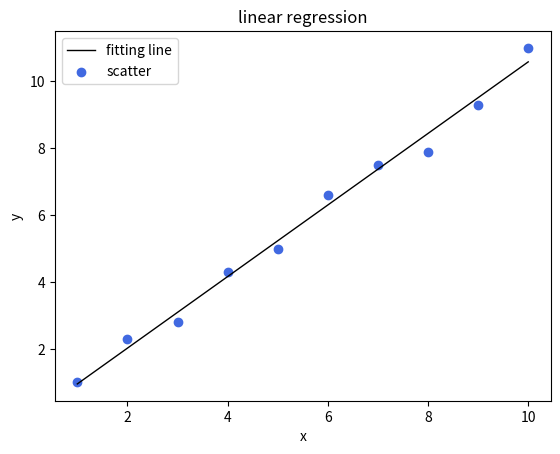

Here is the Python script that generated this plot:
#对10个点采用梯度下降法拟合一条直线
from matplotlib import pyplot as plt

X=[1,2,3,4,5,6,7,8,9,10]
Y=[1.01,2.3,2.8,4.3,5,6.6,7.5,7.9,9.3,11]
Theta=[[-0.1,1.11]]                 #以首尾两点连线作为初值
epsilon=0.1                         #允许梯度模
a=0.01                              #搜索步长，即学习率，设为定值
#a选取不当有可能使得theta发散(一开始选用a=0.1，结果theta迭代到inf)

def h_theta_xi(theta0,theta1,x):    #拟合直线方程
    return theta0+theta1*x

def J_theta(theta0,theta1):         #目标函数，要求其最小值
    sum=0.0
    for i in range(10):
        sum+=pow(h_theta_xi(theta0,theta1,X[i])-Y[i],2)
    return sum/20.0
def dJ_theta0(theta0,theta1):       #J_theta对theta0的导数
    sum=0.0
    for i in range(10):
        sum+=h_theta_xi(theta0,theta1,X[i])-Y[i]
    return sum/10.0
def dJ_theta1(theta0,theta1):       #J_theta对theta1的导数
    sum=0.0
    for i in range(10):
        sum+=(h_theta_xi(theta0,theta1,X[i])-Y[i])*X[i]
    return sum/10.0
def J_gradient(theta0,theta1):      #梯度模
    d_theta0=dJ_theta0(theta0,theta1)
    d_theta1=dJ_theta1(theta0,theta1)
    return d_theta0*d_theta0+d_theta1*d_theta1

cnt=0                               #记录迭代次数
gradient=J_gradient(Theta[cnt][0],Theta[cnt][1])
while(gradient>=epsilon*epsilon):   #开始迭代
    theta0=Theta[cnt][0]-a*dJ_theta0(Theta[cnt][0],Theta[cnt][1])
    theta1=Theta[cnt][1]-a*dJ_theta1(Theta[cnt][0],Theta[cnt][1])
    lst=[theta0,theta1]
    Theta.append(lst)
    cnt+=1
    gradient=J_gradient(Theta[cnt][0],Theta[cnt][1])
    print("theta0:"+str(theta0)+"  theta1:"+str(theta1)+"  gradient:"+str(gradient))

#迭代完成后的theta值
theta0=Theta[cnt][0]-a*dJ_theta0(Theta[cnt][0],Theta[cnt][1])
theta1=Theta[cnt][1]-a*dJ_theta1(Theta[cnt][0],Theta[cnt][1])
print("theta0:"+str(theta0))
print("theta1:"+str(theta1))

Z=[]
for i in range(10):
    Z.append(theta0+theta1*X[i])
plt.title('linear regression')
plt.xlabel('x')
plt.ylabel('y')
plt.plot(X,Z,color='black',linewidth=1)         #拟合直线
plt.scatter(X,Y,color='royalblue',marker='o')   #原散点数据
plt.legend(['fitting line', 'scatter'])
plt.show()